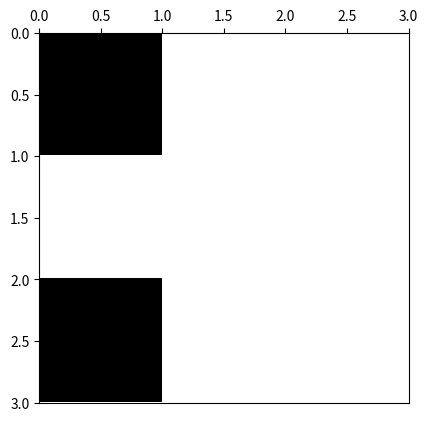

Source code (Python):
# -*- coding: utf-8 -*-
from __future__ import division
import os
from time import time
import datetime

import numpy as np
import matplotlib.pyplot as plt
import matplotlib.colors as colors
import pandas as pd



def ising_microstates(L=2):
    # Tamaño del sistema
    N = L * L
    
    # Lista en la que se guardan explícitamente todos los microestados (2**N en total)
    config = np.array([[0] * N] * 2**N)
    
    # La primera mitad de los microestados
    for i in range(N):
        index_factor = int(2**N  / 2**(i+1))
        for j in range(2**i):
            config[j*index_factor : (j+1)*index_factor, i] = (-1)**j
    
    # La segunda mitad de los microestados son los estados opuestos a los de la primera
    # mitad
    config[int((2 ** N) / 2):,:] = - np.copy(config[:int((2 ** N) / 2), :])

    return config

def ising_neighbours(L=2):
    """
    vecinos del espin i en el formato {i: (derecha, izquierda, abajo, arriba)}

    derecha = número de 'fila' anterior * número de espines por fila 
              + ubicación relativa en fila de espín de la dereha teniendo en cuenta
                condiciones de frontera períodicas (módulo L)
    
    izquierda = número de 'fila' anterior * número de espines por fila 
                + ubicación relativa en fila de espín de la izquierda, teniendo en 
                  cuenta condiciones de frontera períodicas (módulo L)
    
    abajo = posición de espín + número de espines por fila, teniendo en cuenta
                                condiciones de frontera periódicas (módulo N) 
    
    arriba = posición de espín - número de espines por fila, teniendo en cuenta
                                 condiciones de frontera periódicas (módulo N) 
    """
    N  = L * L
    nbr = {i: ((i//L)*L + (i+1)%L, (i+L) % N,
               (i//L)*L + (i-1)%L, (i-L) % N) for i in range(N)}
    return nbr

############
############ test ising microstates
############
print(ising_microstates())


def ising_plot(config, show_plot=True, save_plot=False, plot_file_Name=None):
    L = int(len(config)**0.5)
    bw_cmap = colors.ListedColormap(['black', 'white'])
    fig, ax = plt.subplots(1, 1)
    ax.xaxis.set_ticks_position('top')
    ax.imshow(arrayy.reshape(L,L), cmap=bw_cmap, extent=(0,L,L,0))
    if save_plot:
        if not plot_file_Name:
            now = datetime.datetime.now()
            plot_file_Name =  ('ising-plot-L_%d-date_%.4d%.2d%.2d%.2d%.2d%.2d.eps'
                                        %(L,now.year,now.month,now.day,now.hour,
                                          now.minute,now.second))
        script_dir = os.path.dirname(os.path.abspath(__file__))
        plot_file_Name = script_dir + '/' + plot_file_Name
        plt.savefig(plot_file_Name)
    if show_plot:
        plt.show()
    return

############
############ test ising plot
############

L = 3
arrayy = ising_microstates(L)
print(pd.DataFrame(arrayy))
arrayy = arrayy[2 ** (L*L)-5,:]
print(pd.DataFrame(arrayy))
ising_plot(arrayy)
